Run: headless pygame with SDL's dummy video driver; simulated clock (each Clock.tick advances the game by its frame time, no real sleeping); random seed 0; keys injected as events and as key.get_pressed() state; mouse plan: one left click at the window centre at the start of phase 2, then a move to the lower-right quarter at the start of phase 3.
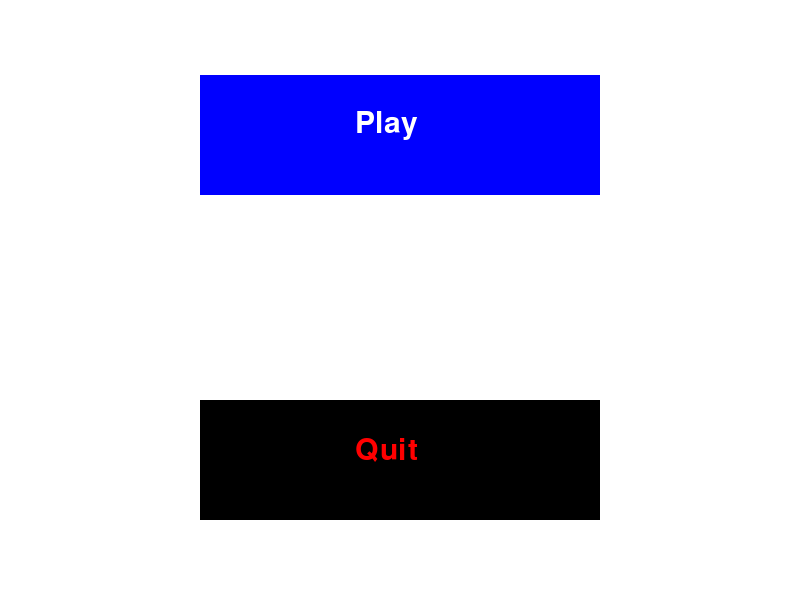
Frame 1 of 4 · flips 1–60 · no input
Frame 2 of 4 · flips 61–180 · clicked the window centre · tapped SPACE, RETURN · held RIGHT (→), D · screen unchanged from frame 1, image omitted
Frame 3 of 4 · flips 181–300 · moved the mouse to the lower-right quarter · held DOWN (↓), S · screen unchanged from frame 2, image omitted
Frame 4 of 4 · flips 301–420 · held LEFT (←), A, UP (↑), W · screen unchanged from frame 3, image omitted

The pygame program that drew these frames:

import pygame
import sys
# import time

pygame.init()
clock = pygame.time.Clock()
pygame.display.set_caption('Endless Runner')

# variables & other stuff
pygame.font.init()
menu_check = True
pause_check = False
ply_dead = False
fps_check = False


class ScrRes:
    def __init__(self, x, y):
        self.x = x
        self.y = y

svga = ScrRes(800, 600)
xga = ScrRes(1024, 768)
hdready = ScrRes(1280, 720)
sxga = ScrRes(1280, 1024)

res_x = svga.x
res_y = svga.y
res_var = (res_x, res_y)

scale_var = (res_x * res_y / 10000)/2
res_scale = round(scale_var)

resolution = res_var  # this will change in settings
screen = pygame.display.set_mode(resolution, pygame.HWSURFACE)
# wont be used but might as well leave it here since it would take a while to change stuff back to res co-ords


class RGB:  # class for colors
    white = (255, 255, 255)
    black = (0, 0, 0)
    blue = (0, 0, 255)
    red = (255, 0, 0)
    black_alpha = (0, 0, 0, 65) # alpha doesnt work
    grey = (178, 178, 178)

Font_Basic = pygame.font.SysFont("Calibri", 45, False, False)


class Rect:
    def __init__(self, surface, color, xy_loc):
        self.surface = surface
        self.color = color
        self.xy_loc = xy_loc

# make all rectangles scale to res
# i could use some vars from here for other applications eg text alignment.
scr_button_1 = Rect(screen, RGB.blue, (res_x/4, res_y/8, res_x/2, res_y/5))
scr_button_2 = Rect(screen, RGB.black, (res_x/4, res_y/1.5, res_x/2, res_y/5))
scr_overlay = Rect(screen, RGB.black_alpha, (0, 0, res_x, res_y))
level_box = Rect(screen, RGB.black, (0, res_y/1.25, res_x, res_y))


def collision_detect(self, sprite):
    return self.rect.colliderect(sprite.rect)


class Player:
    is_jumping = False
    # self.loc_x = round(res_x / 7)
    # self.loc_y = round(res_y / 1.31)
    loc_x = 100
    loc_y = 450
    force = 8
    mass = 2

    def jump(self):
        print("ply jump")  # debug
        self.is_jumping = True  # jump trigger

    def logic_update(self):
        # global f
        # time.sleep(0.5) # debug timer for prints

        # force calculation 0.5 * mass * velocity^2.
        if self.is_jumping is True:
            if self.force >= 0:
                f = -(0.5 * self.mass * (self.force * self.force))
            else:
                f = (0.5 * self.mass * (self.force * self.force))
            self.loc_y += f
            self.force -= 1

            if self.loc_y >= 450:
                self.loc_y = 450
                self.is_jumping = False
                self.force = 8

            # print(f)
            # print("force ", self.force)
            # print("loc ", self.loc_y)


class WorldGen:
    # shifting the world
    # use predefined obstacle patterns and apply patterns procedurally?
    # todo need function for detecting collisions between ply and obstacles
    # todo game over screen
    # todo pause state so that game only runs after starting to play

    def __init__(self):
        self.obstacle_group = pygame.sprite.Group()
        self.powerup_group = pygame.sprite.Group()  # low priority
        self.world_shift = 0  # use this to move the world instead of blocks independently?
        self.x_1 = 400
        self.x_2 = 700
        self.x_3 = 1100
        # these will get modified for procedural gen
        self.speed_var = 10 # this will be used to change acceleration speed of obstacles

    def procedural_gen(self):
        pass

    def obstacle_obj(self):
        global triangle, triangle2, triangle3

        triangle = pygame.draw.polygon(
            screen, RGB.blue,
            (((self.x_1-50), res_y / 1.25),
             (self.x_1, res_y / 1.5),
             ((self.x_1+50), res_y / 1.25))
        )

        triangle2 = pygame.draw.polygon(
            screen, RGB.blue,
            (((self.x_2 - 50), res_y / 1.25),
             (self.x_2, res_y / 1.5),
             ((self.x_2 + 50), res_y / 1.25))
        )

        triangle3 = pygame.draw.polygon(
            screen, RGB.blue,
            (((self.x_3 - 50), res_y / 1.25),
             (self.x_3, res_y / 1.5),
             ((self.x_3 + 50), res_y / 1.25))
        )

        if triangle.collidepoint(ply.loc_x, ply.loc_y):
            print("triangle 1 collision")
        if triangle2.collidepoint(ply.loc_x, ply.loc_y):
            print("triangle 2 collision")
        if triangle3.collidepoint(ply.loc_x, ply.loc_y):
            print("triangle 3 collision")

    # def world_shifter(self, shift_x):  # func for global shift in items, player is exempt
    #     self.world_shift += shift_x  # global shifting, something
    #
    #     for obstacle in self.obstacle_group:
    #         obstacle.rect.x += shift_x


        pass

    # todo power up stuff later

    def world_update(self):
        global triangle
        # print (self.x_1)

        self.x_1 -= self.speed_var
        self.x_2 -= self.speed_var
        self.x_3 -= self.speed_var

        end_x = -250
        start_x = 850

        if self.x_1*1.2 <= end_x:
            self.x_1 = start_x
        if self.x_2*1.2 <= end_x:
            self.x_2 = start_x
        if self.x_3*1.2 <= end_x:
            self.x_3 = start_x
        # can this be better?
        pass
    pass


ply = Player()
world = WorldGen()


def main_menu():
    global play_button, quit_button

    play_button = pygame.draw.rect(scr_button_1.surface, scr_button_1.color, scr_button_1.xy_loc)
    quit_button = pygame.draw.rect(scr_button_2.surface, scr_button_2.color, scr_button_2.xy_loc)

    play_txt = Font_Basic.render("Play", 1, RGB.white, None)
    quit_txt = Font_Basic.render("Quit", 1, RGB.red, None)

    screen.blit(play_txt, (res_x / 2.25, res_y / 5.5))
    screen.blit(quit_txt, (res_x / 2.25, res_y / 1.375))

    pass


def pause_menu():
    global continue_button, menu_button

    background_menu = pygame.draw.rect(scr_overlay.surface, scr_overlay.color, scr_overlay.xy_loc)
    continue_button = pygame.draw.rect(scr_button_1.surface, scr_button_1.color, scr_button_1.xy_loc)
    menu_button = pygame.draw.rect(scr_button_2.surface, scr_button_1.color, scr_button_2.xy_loc)

    continue_txt = Font_Basic.render("Resume", 1, RGB.white, None)
    menu_txt = Font_Basic.render("Quit to Menu", 1, RGB.red, None)

    screen.blit(continue_txt, (res_x / 2.5, res_y / 5.5))
    screen.blit(menu_txt, (res_x / 2.8, res_y / 1.375))
    pass


def game_screen():
    player_ball = pygame.draw.circle(screen, RGB.black, (round(ply.loc_x), round(ply.loc_y)), 30)
    bounds = pygame.draw.rect(level_box.surface, level_box.color, level_box.xy_loc)  # constant
    world.obstacle_obj()
    pass


def game_over():
    background_menu = pygame.draw.rect(scr_overlay.surface, scr_overlay.color, scr_overlay.xy_loc)
    continue_button = pygame.draw.rect(scr_button_1.surface, scr_button_1.color, scr_button_1.xy_loc)
    menu_button = pygame.draw.rect(scr_button_2.surface, scr_button_1.color, scr_button_2.xy_loc)

    continue_txt = Font_Basic.render("Restart", 1, RGB.white, None)
    menu_txt = Font_Basic.render("Quit to Menu", 1, RGB.red, None)

    screen.blit(continue_txt, (res_x / 2.5, res_y / 5.5))
    screen.blit(menu_txt, (res_x / 2.8, res_y / 1.375))
    # this is just a clone of the pause screen,
    pass


def controls():
    for event in pygame.event.get():
        pygame.key.get_pressed()
        global menu_check, pause_check

        if event.type == pygame.KEYDOWN:
            if event.key == pygame.K_SPACE:
                if menu_check is False and pause_check is False:
                    ply.jump()
                pass

            if event.key == pygame.K_ESCAPE:
                if menu_check is True:  # quick way of quitting the game? might remove
                    sys.exit()

                if menu_check is False:  # stops pause from drawing on main menu
                    if pause_check is False:
                        pause_check = True
                        # have a method of pausing in-game loop but not main loop?
                    else:
                        pause_check = False  # exit pause menu method
                    pass
                else:
                    pass

        if event.type == pygame.MOUSEBUTTONDOWN:
            mouse_pos = event.pos
            click = event.button
            if click == 1:
                if menu_check is True:
                    if play_button.collidepoint(mouse_pos):  # pycharm whining, still functions correctly
                        ui_start_game()
                        print("start")
                    if quit_button.collidepoint(mouse_pos):
                        sys.exit()
                if pause_check is True:
                    if continue_button.collidepoint(mouse_pos):
                        pause_check = False
                    if menu_button.collidepoint(mouse_pos):
                        print("test")
                        menu_check = True
                        pause_check = False
                else:
                    pass
        if event.type == pygame.QUIT:
            sys.exit()


def render_logic():
    if menu_check is True:
        # main menu
        main_menu()

    if menu_check is False:
        game_screen()

    if pause_check is True:
        pause_menu()

    if ply_dead is True:
        game_over()


def render(screen):
    # if fps_check is True:
    #     fps()
    render_logic()
    pygame.display.flip()


def ui_start_game():
    global menu_check
    if menu_check is True:
        menu_check = False
    pass


def game_pause():
    if pause_check is True:
        world.speed_var = 0
    if pause_check is False:
        world.speed_var = 10
        # will replace this
        pass


def update():
    world.world_update()
    ply.logic_update()
    controls()
    render(screen)
    game_pause()
    pass


# main loop, may need changing for pause menu ect
while True:
    pygame.event.pump()
    dt = clock.tick(60) / 1000
    fps_counter = clock.get_fps()
    # print(fps_counter)
    update()
    screen.fill(RGB.white)  # redundant fill just in case ui doesnt change background fill of screen colour
